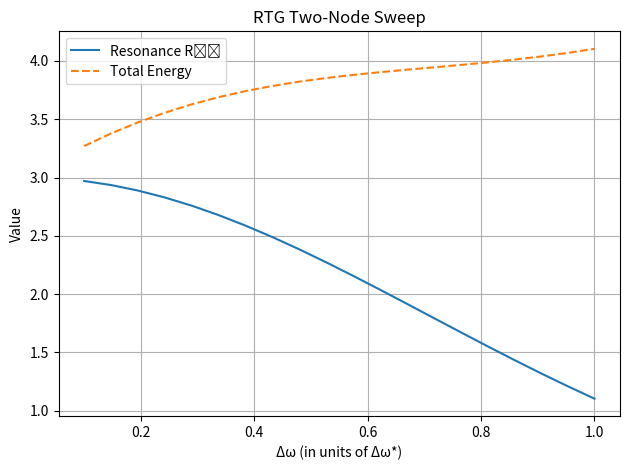

Python code for this plot:
# rtg_two_node_sweep.py
# Two-node RTG simulation: static spin + phase, sweeping frequency difference

import numpy as np
import matplotlib.pyplot as plt

# Constants (dimensionless units)
Δω_star = 1.0
J = 1.0
K = 3.0
steps = 1000
s1, s2 = +1, +1
φ1, φ2 = 0.0, 0.0  # fixed

# Sweep over frequency differences
Δω_values = np.linspace(0.1, 1.0, 20)
resonance_vals = []
energy_vals = []

for Δω in Δω_values:
    ω1 = 0.0
    ω2 = ω1 + Δω

    dω = ω1 - ω2
    dφ = φ1 - φ2
    gauss = np.exp(-(dω / Δω_star)**2)
    cos_term = np.cos(dφ)
    R12 = 0.75 * (1 + cos_term) * (1 + s1 * s2) * gauss
    E12 = K * abs(dω) + J * R12

    resonance_vals.append(R12)
    energy_vals.append(E12)

    print(f"Δω = {Δω:.3f},  R₁₂ = {R12:.4f},  E = {E12:.4f}")

# Plotting
plt.plot(Δω_values, resonance_vals, label="Resonance R₁₂")
plt.plot(Δω_values, energy_vals, label="Total Energy", linestyle="--")
plt.xlabel("Δω (in units of Δω*)")
plt.ylabel("Value")
plt.title("RTG Two-Node Sweep")
plt.legend()
plt.grid(True)
plt.tight_layout()
plt.savefig("rtg_two_node_sweep.png")
plt.show()
